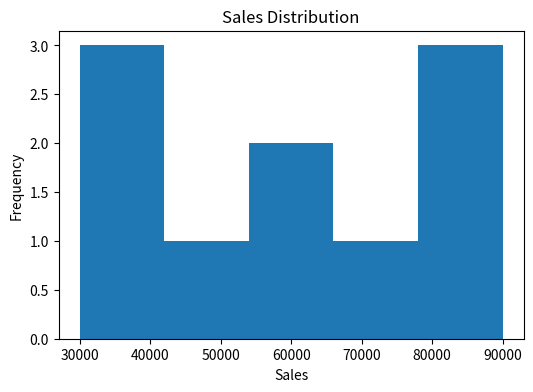
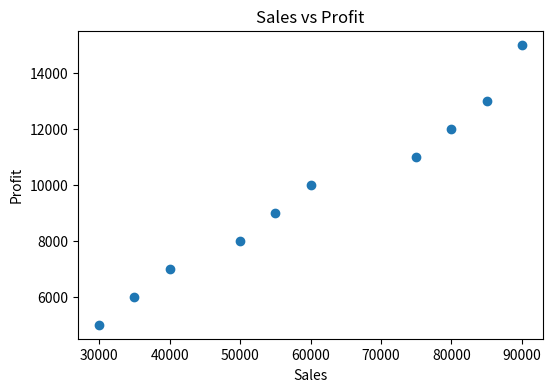
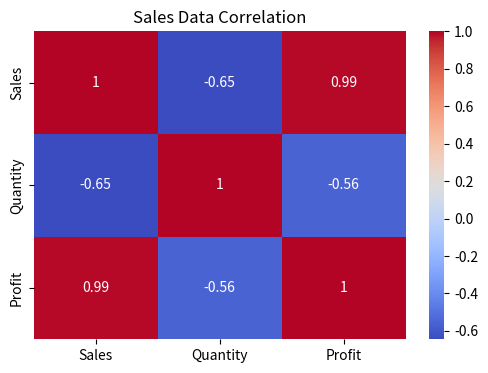
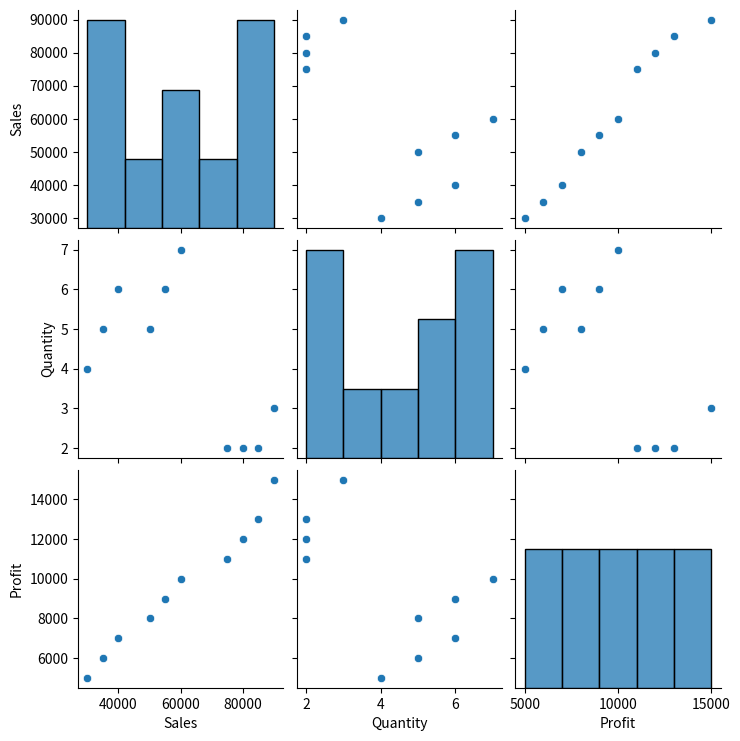

Recreate these plots in Python, in order.
# Data Analysis: Univariate, Bivariate and Multivariate
# Real-world example: Supermarket Sales

import pandas as pd
import matplotlib.pyplot as plt
import seaborn as sns

# Create supermarket sales dataset
data = {
    "Product": ["Laptop", "Phone", "Tablet", "Laptop", "Phone",
                "Tablet", "Laptop", "Phone", "Tablet", "Laptop"],
    "Sales": [80000, 50000, 30000, 75000, 55000,
              35000, 90000, 60000, 40000, 85000],
    "Quantity": [2, 5, 4, 2, 6, 5, 3, 7, 6, 2],
    "Profit": [12000, 8000, 5000, 11000, 9000,
               6000, 15000, 10000, 7000, 13000]
}

df = pd.DataFrame(data)

print("Supermarket Sales Dataset:")
print(df)


# --------------------------------
# 1. UNIVARIATE ANALYSIS
# --------------------------------

print("\n--- Univariate Analysis ---")

# Analyze Sales
print("\nSales Statistics:")
print(df["Sales"].describe())

# Histogram
plt.figure(figsize=(6, 4))
plt.hist(df["Sales"], bins=5)
plt.xlabel("Sales")
plt.ylabel("Frequency")
plt.title("Sales Distribution")
plt.show()


# --------------------------------
# 2. BIVARIATE ANALYSIS
# --------------------------------

print("\n--- Bivariate Analysis ---")

# Sales vs Profit
correlation = df["Sales"].corr(df["Profit"])

print("Correlation between Sales and Profit:", correlation)

# Scatter plot
plt.figure(figsize=(6, 4))
plt.scatter(df["Sales"], df["Profit"])
plt.xlabel("Sales")
plt.ylabel("Profit")
plt.title("Sales vs Profit")
plt.show()


# --------------------------------
# 3. MULTIVARIATE ANALYSIS
# --------------------------------

print("\n--- Multivariate Analysis ---")

# Correlation between numerical variables
print("\nCorrelation Matrix:")
print(df[["Sales", "Quantity", "Profit"]].corr())

# Heatmap
plt.figure(figsize=(6, 4))
sns.heatmap(
    df[["Sales", "Quantity", "Profit"]].corr(),
    annot=True,
    cmap="coolwarm"
)
plt.title("Sales Data Correlation")
plt.show()

# Pair plot
sns.pairplot(df[["Sales", "Quantity", "Profit"]])
plt.show()
